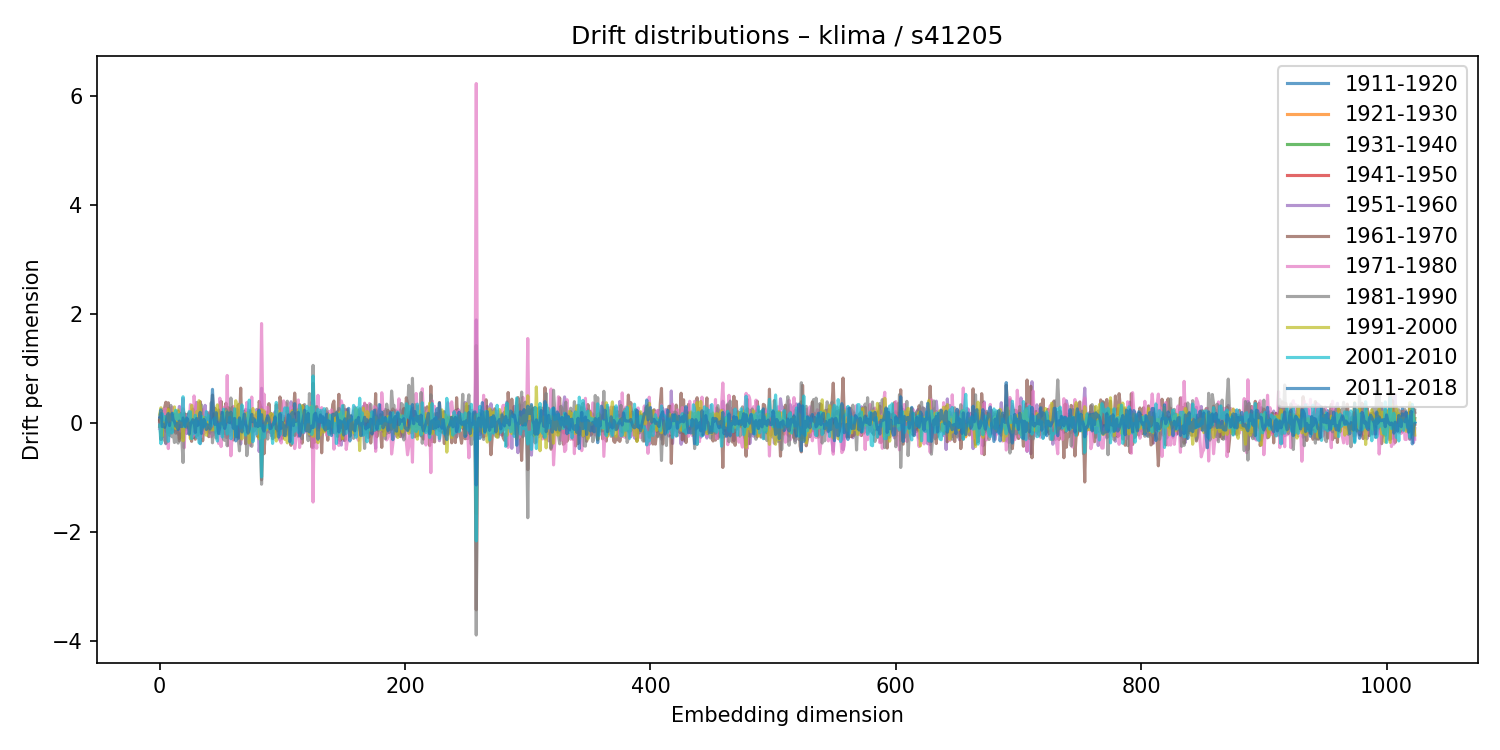

The file beside this chart, header and first rows:
1911-1920, 1921-1930, 1931-1940, 1941-1950, 1951-1960, 1961-1970, 1971-1980, 1981-1990, 1991-2000, 2001-2010, 2011-2018
0.05304, -0.06988, 0.03486, 0.02373, -0.02902, 0.0832, -0.1136, -0.07357, 0.1499, -0.04672, 0.09927
0.1596, -0.001497, -0.03977, 0.1064, 0.1286, -0.3125, -0.06667, 0.1675, 0.271, -0.3894, 0.2341
-0.01813, 0.0651, -0.08231, 0.02973, 0.1151, -0.1676, 0.07336, 0.1321, -0.2459, 0.1636, -0.07286
0.01702, -0.002763, -0.01949, 0.05762, -0.2563, 0.1399, 0.2467, -0.3039, 0.05693, 0.05657, -0.04554
0.03564, -0.004716, 0.01299, -0.02649, -0.164, 0.2763, 0.03096, -0.3285, -0.0347, 0.1102, -0.08754
-0.1618, 0.0125, -0.104, 0.1115, -0.3896, 0.3731, 0.2513, -0.3774, 0.105, 0.02001, -0.02018
-0.1046, 0.06718, 0.02482, -0.1035, 0.05259, -0.1062, 0.02591, 0.1005, 8.312889346570596e-05, -0.01837, 0.1273
-0.1067, 0.2512, -0.1831, 0.004341, 0.0803, 0.3626, -0.4779, 0.07911, 0.2439, -0.3455, 0.1654
0.03195, 0.04046, -0.0204, -0.001863, 0.1438, -0.08533, 0.04606, -0.2367, 0.1532, -0.04823, -0.05566
0.0495, 0.07762, 0.00739, -0.01135, -0.1945, -0.1217, 0.07475, 0.3155, 0.03219, -0.02535, 0.1182
0.02107, 0.01704, -0.1061, 0.01764, -0.06212, 0.1816, 0.2836, -0.2611, 0.0508, -0.1909, 0.1662
0.1594, -0.02612, 0.004856, 0.03353, 0.03504, 0.01158, -0.02516, -0.1641, -0.08421, 0.169, 0.04836
-0.1215, 0.01297, 0.06802, 0.01268, -0.1605, 0.1526, 0.06805, -0.3668, 0.2878, -0.01952, 0.01771
-0.00654, 0.07515, -0.0576, 0.01582, 0.008484, -0.1948, 0.05281, -0.07695, -0.1122, 0.2253, -0.06736
-0.001942, -0.05198, 0.07453, 0.02642, -0.08546, 0.08614, 0.1729, -0.3104, -0.09785, 0.1197, -0.0227
-0.1116, 0.1092, -0.1095, 0.01873, -0.2128, 0.2066, 0.1798, -0.3769, 0.2318, 0.05433, -0.1283
0.06181, 0.09223, -0.04104, -0.2941, 0.295, -0.3348, 0.009346, -0.01581, -0.00151, 0.1455, 0.02677
-0.08199, 0.0223, -0.005017, -0.0983, 0.0999, -0.1201, -0.1574, 0.1684, 0.05304, 0.08402, -0.06999
-0.151, 0.08727, 0.03927, -0.01713, -0.1664, 0.1608, 0.2469, -0.3142, 0.06194, 0.03882, -0.07507
-0.06423, -0.01831, 0.02755, -0.05603, -0.2782, 0.2524, 0.4391, -0.7335, -0.3339, 0.4734, 0.08302
0.07685, 0.01069, -0.1132, 0.1541, 0.08126, 0.1517, -0.4627, 0.1645, 0.07719, -0.07479, 0.003231
0.1464, 0.06468, -0.1341, -0.025, -0.1732, 0.01803, 0.1389, -0.07094, -0.06553, 0.03256, -0.07382
-0.1035, 0.07496, -0.08429, 0.05343, -0.2011, 0.1305, 0.0946, -0.09061, 0.02971, 0.02664, 0.08363
-0.05483, 0.1104, -0.06938, -0.004842, 0.07257, 0.1558, -0.1835, -0.06209, -0.02602, 0.08691, 0.04355
-0.1071, 0.1782, -0.06498, -0.1031, 0.1653, -0.07, 0.05593, -0.01023, 0.0133, 0.1992, -0.2139
-0.08287, -0.03991, -0.0575, 0.02794, 0.04131, -0.2338, 0.3309, -0.05223, -0.2975, 0.1956, -0.048
-0.05914, 0.0307, -0.03437, 0.06754, 0.02716, -0.3451, 0.2292, 0.06721, 0.3167, -0.2947, 0.01175
-0.01446, -0.02557, 0.04264, -0.01811, 0.03715, 0.2475, -0.254, -0.005124, 0.07172, 0.005299, 0.0528
0.06123, -0.05952, 0.08715, 0.06466, -0.2746, -0.2556, 0.489, -0.09246, 0.03652, -0.197, 0.02988
-0.1333, 0.07897, -0.01819, -0.03661, 0.2597, -0.3066, 0.1895, -0.02011, -0.1344, 0.1332, -0.182
0.1367, -0.05869, 0.04992, -0.01778, 0.3695, -0.1596, -0.231, 0.04246, 0.2008, -0.2682, 0.07478
-0.01947, 0.006176, 0.02027, -0.03377, -0.0342, -0.06052, 0.3457, -0.2336, 0.08123, 0.02304, -0.05106
0.004181, -0.07554, 0.1043, -0.05635, 0.06606, 0.03685, -0.3027, 0.01369, 0.4009, -0.3675, 0.03633
-0.07404, 0.06068, -0.07265, 0.0306, -0.3815, 0.3832, 0.0248, -0.1635, 0.2902, -0.3893, 0.188
0.03452, 0.03115, -0.05903, 0.01983, -0.02609, 0.04059, -0.2588, 0.3241, -0.1272, 0.1151, -0.1997
-0.02587, 0.03547, -0.06075, -0.06567, 0.2095, -0.3356, 0.2409, -0.06821, 0.08772, -0.02422, -0.08741
0.05403, -0.02783, -0.04095, 0.09853, 0.07933, -0.09455, -0.03217, 0.03758, 0.09297, -0.08165, 0.05789
-0.03521, -0.05669, 0.07434, -0.01156, 0.3162, -0.1036, -0.1872, 0.09245, -0.03551, -0.04237, -0.0001484
-0.1256, 0.0624, 0.0262, -0.0178, -0.02641, -0.0988, 0.1147, -0.01714, -0.2331, 0.2004, -0.128
-0.0005874, 0.08736, -0.001481, 0.01888, -0.1399, -0.09415, 0.1833, -0.03369, 0.005051, 0.06361, -0.04014
-0.07622, 0.01625, -0.07854, -0.008824, 0.146, -0.2596, 0.0154, 0.1712, -0.05541, 0.122, -0.06987
-0.02968, -0.02157, -0.03414, -0.07905, -0.01452, 0.1138, 0.1978, -0.1928, -0.05002, -0.01785, -0.1202
-0.1282, -0.02356, -0.04411, 0.04649, -0.1669, 0.05576, -0.2615, 0.3654, -0.1334, -0.06339, 0.1698
-0.03164, 0.05104, -0.06116, -0.1083, -0.1312, 0.5035, -0.2331, -0.3718, -0.1319, 0.02455, 0.6095
0.1612, -0.1144, 0.03417, 0.06894, 0.109, 0.1072, -0.217, -0.04166, -0.1322, 0.05857, 0.1206
-0.07791, 0.1241, -0.1771, 0.09616, -0.1028, 0.262, 0.01909, -0.1616, -0.08998, 0.0864, -0.03548
-0.0498, 0.1468, -0.09752, -0.008531, 0.1028, 0.1857, -0.1135, -0.2861, 0.1973, -0.2122, 0.1811
-0.006255, -0.04096, 0.01276, 0.02196, -0.1516, 0.1283, -0.03125, -0.05341, 0.3246, -0.3406, -0.0256
-0.01127, 0.0457, -0.05555, 0.007345, -0.05155, 0.1736, -0.385, 0.2299, 0.05901, -0.03196, -0.2006
-0.01154, 0.08128, -0.1156, 0.01806, 0.02984, -0.2058, 0.4478, -0.0873, 0.1056, -0.2027, -0.08417
-0.03017, -0.03994, 0.1332, -0.07399, -0.01493, 0.3901, -0.4411, 0.1854, -0.05501, -0.01333, 0.04955
0.08735, -0.05602, 0.01567, -0.03459, 0.04397, 0.0483, 0.04559, -0.1122, 0.128, -0.2653, 0.1863
0.03852, -0.04987, 0.04214, -0.09212, 0.1763, 0.0396, -0.1237, -0.3088, -0.06801, 0.2457, -0.03766
-0.2043, 0.02272, 0.01622, 0.06654, -0.1204, -0.1036, 0.2916, -0.3281, 0.1979, -0.05362, -0.1085
-0.1438, 0.1159, -0.08603, 0.03363, -0.194, 0.3551, -0.2727, 0.2479, 0.0151, -0.05116, 0.002232
-0.1095, 0.2748, -0.2298, -0.01781, -0.1628, -0.2721, 0.8642, -0.4273, 0.1998, -0.2119, 0.1961
0.04848, -0.03495, -0.03454, 0.05624, 0.0739, 0.2736, -0.421, 0.1578, 0.02917, -0.1691, 0.0197
-0.04949, 0.07199, 0.03593, -0.1696, 0.1693, -0.2367, -0.06302, 0.07927, 0.04122, 0.09695, -0.001568
-0.07729, 0.009547, -0.01863, 0.1618, 0.02396, 0.0459, -0.6107, 0.4504, 0.1798, -0.2988, 0.19
0.02469, -0.08385, 0.01821, -0.02028, -0.1508, 0.2766, -0.246, 0.16, 0.1098, -0.05304, 0.02703
... 964 more rows
